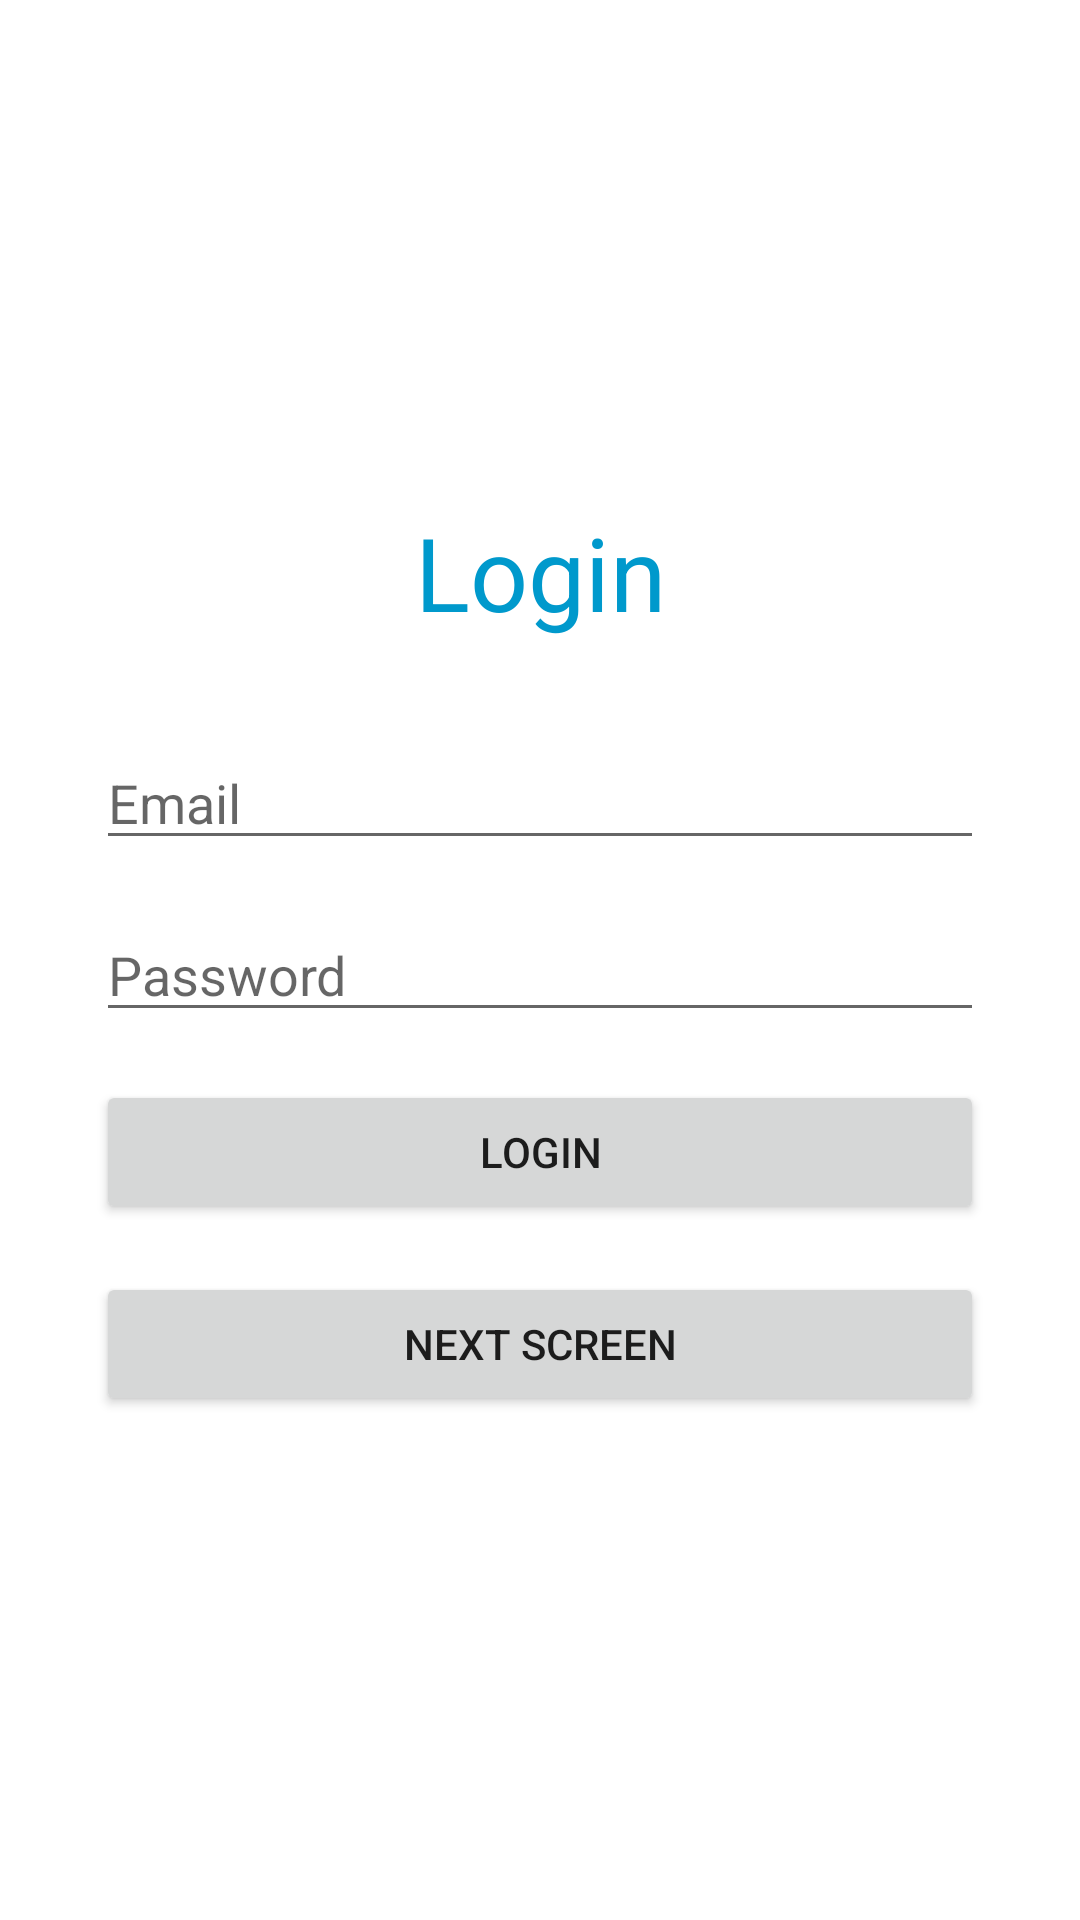

Android layout source for this screen:
<!-- AndroidManifest.xml: application theme Theme.AndroidCICDExample -->
<!-- res/layout/activity_main.xml -->
<?xml version="1.0" encoding="utf-8"?>
<androidx.constraintlayout.widget.ConstraintLayout xmlns:android="http://schemas.android.com/apk/res/android"
    xmlns:app="http://schemas.android.com/apk/res-auto"
    xmlns:tools="http://schemas.android.com/tools"
    android:layout_width="match_parent"
    android:layout_height="match_parent"
    tools:context=".MainActivity">

    <androidx.appcompat.widget.AppCompatTextView
        android:id="@+id/txt_header"
        android:layout_width="wrap_content"
        android:layout_height="wrap_content"
        android:text="Login"
        android:textColor="@android:color/holo_blue_dark"
        android:textSize="34sp"
        android:textStyle="normal"
        app:layout_constraintBottom_toTopOf="@id/edt_email_main_activity"
        app:layout_constraintLeft_toLeftOf="parent"
        app:layout_constraintRight_toRightOf="parent"
        app:layout_constraintTop_toTopOf="parent"
        app:layout_constraintVertical_chainStyle="packed" />

    <androidx.appcompat.widget.AppCompatEditText
        android:id="@+id/edt_email_main_activity"
        android:layout_width="match_parent"
        android:layout_height="wrap_content"
        android:layout_marginTop="32dp"
        android:hint="Email"
        android:layout_marginHorizontal="32dp"
        app:layout_constraintBottom_toTopOf="@id/edt_password_main_activity"
        app:layout_constraintEnd_toEndOf="parent"
        app:layout_constraintStart_toStartOf="parent"
        app:layout_constraintTop_toBottomOf="@id/txt_header" />

    <androidx.appcompat.widget.AppCompatEditText
        android:id="@+id/edt_password_main_activity"
        android:layout_width="match_parent"
        android:layout_height="wrap_content"
        android:layout_marginTop="16dp"
        android:hint="Password"
        android:layout_marginHorizontal="32dp"
        app:layout_constraintBottom_toTopOf="@id/btn_login_main_activity"
        app:layout_constraintEnd_toEndOf="parent"
        app:layout_constraintStart_toStartOf="parent"
        app:layout_constraintTop_toBottomOf="@id/edt_email_main_activity" />

    <androidx.appcompat.widget.AppCompatButton
        android:id="@+id/btn_login_main_activity"
        android:layout_width="match_parent"
        android:layout_height="wrap_content"
        android:layout_marginTop="16dp"
        android:text="Login"
        android:layout_marginHorizontal="32dp"
        app:layout_constraintBottom_toTopOf="@id/btn_next_screen_activity"
        app:layout_constraintEnd_toEndOf="parent"
        app:layout_constraintStart_toStartOf="parent"
        app:layout_constraintTop_toBottomOf="@id/edt_password_main_activity" />


    <androidx.appcompat.widget.AppCompatButton
        android:id="@+id/btn_next_screen_activity"
        android:layout_width="match_parent"
        android:layout_height="wrap_content"
        android:layout_marginTop="16dp"
        android:text="Next screen"
        android:layout_marginHorizontal="32dp"
        app:layout_constraintBottom_toBottomOf="parent"
        app:layout_constraintEnd_toEndOf="parent"
        app:layout_constraintStart_toStartOf="parent"
        app:layout_constraintTop_toBottomOf="@id/btn_login_main_activity" />
</androidx.constraintlayout.widget.ConstraintLayout>
<!-- resources referenced by this layout -->
<resources>
  <style name="Theme.AndroidCICDExample" parent="Theme.MaterialComponents.DayNight.DarkActionBar">
          
          <item name="colorPrimary">@color/purple_500</item>
          <item name="colorPrimaryVariant">@color/purple_700</item>
          <item name="colorOnPrimary">@color/white</item>
          
          <item name="colorSecondary">@color/teal_200</item>
          <item name="colorSecondaryVariant">@color/teal_700</item>
          <item name="colorOnSecondary">@color/black</item>
          
          <item name="android:statusBarColor" tools:targetApi="l">?attr/colorPrimaryVariant</item>
          
      </style>
  <!-- not gathered from this repository: default colours our renderer supplied (Android Studio template values) -->
  <color name="purple_500">#FF6200EE</color>
  <color name="purple_700">#FF3700B3</color>
  <color name="teal_200">#FF03DAC5</color>
  <color name="teal_700">#FF018786</color>
  <color name="black">#FF000000</color>
  <color name="white">#FFFFFFFF</color>
</resources>
